Image classification data set "Dataset" (rolfSnahre/KeyRec on GitHub). Class labels (2): key, no key.

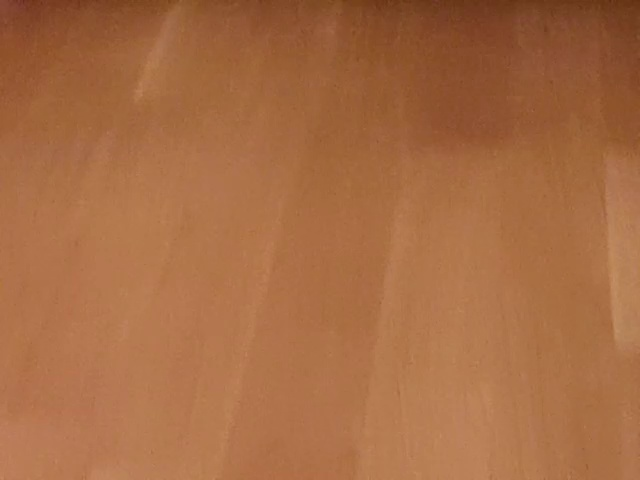
Label: no key

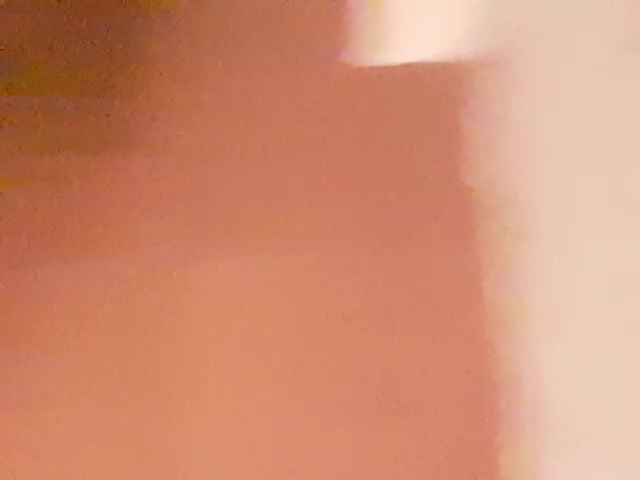
Label: no key

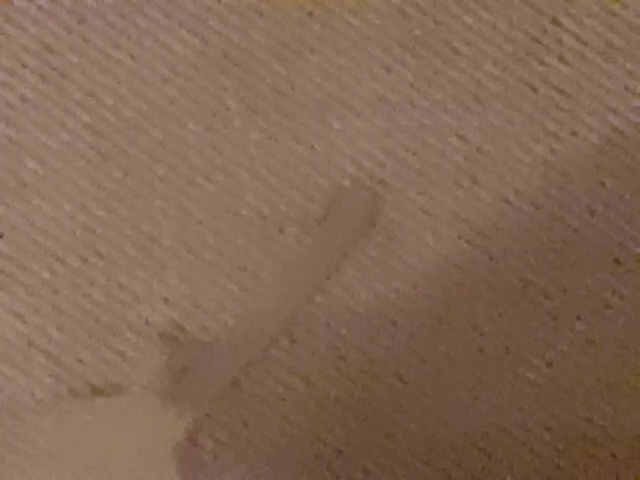
Label: key

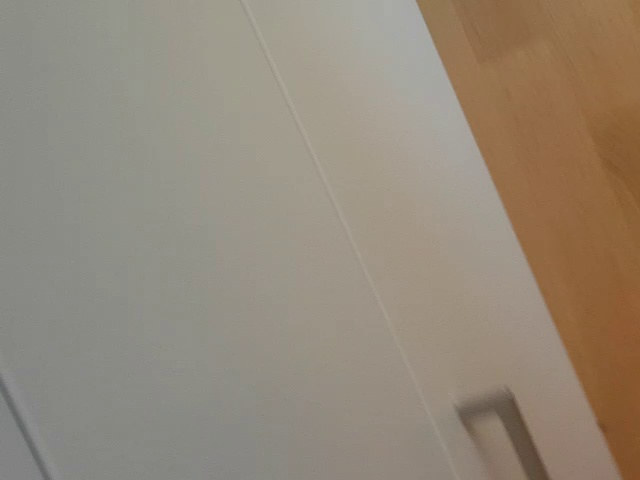
Label: no key

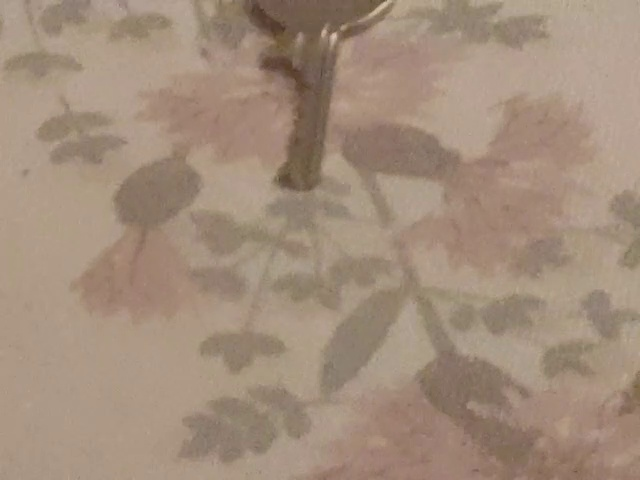
Label: key

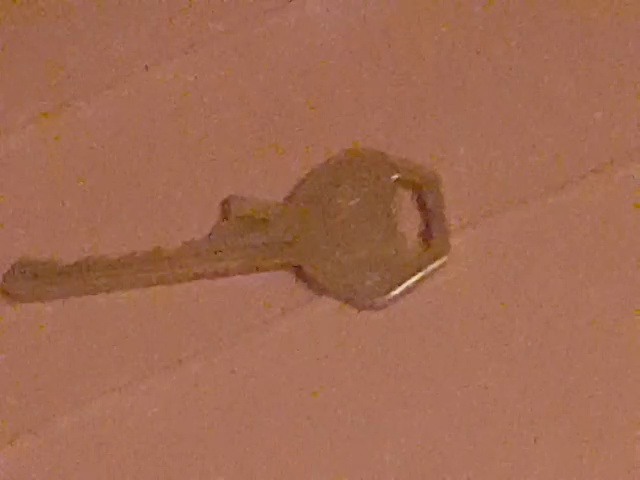
Label: key
